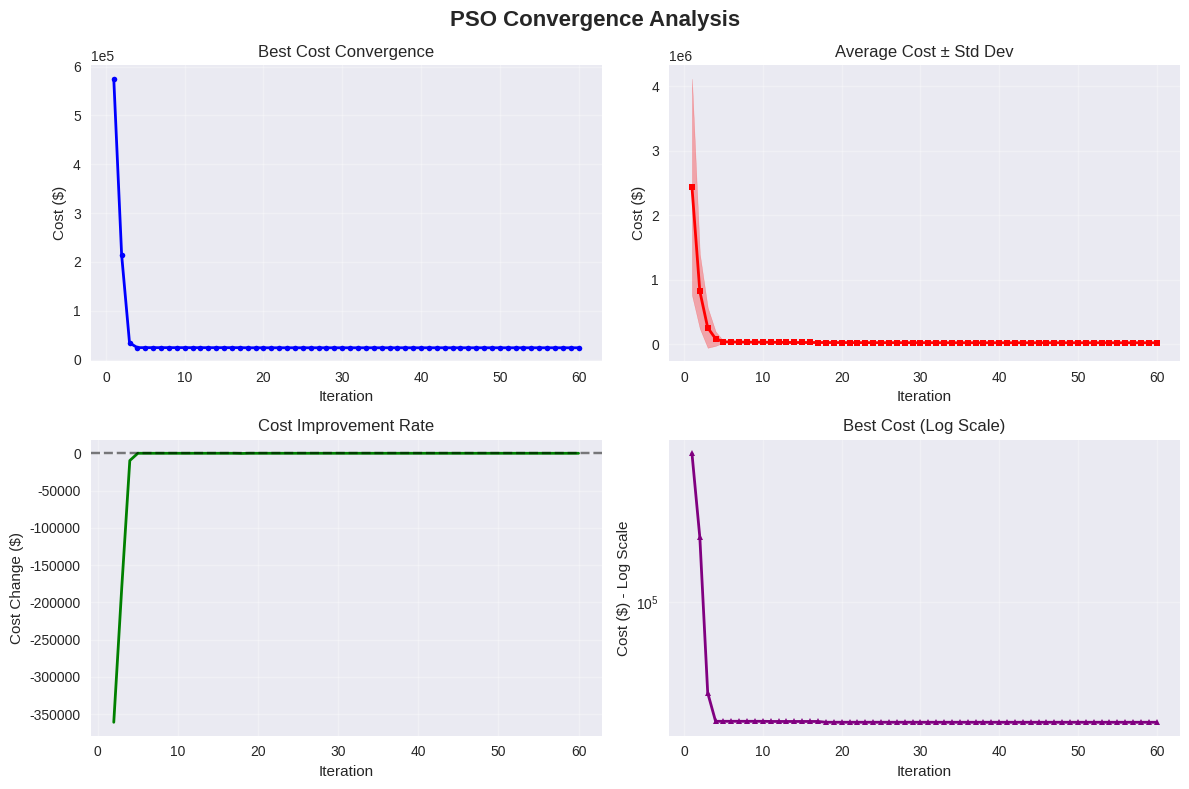
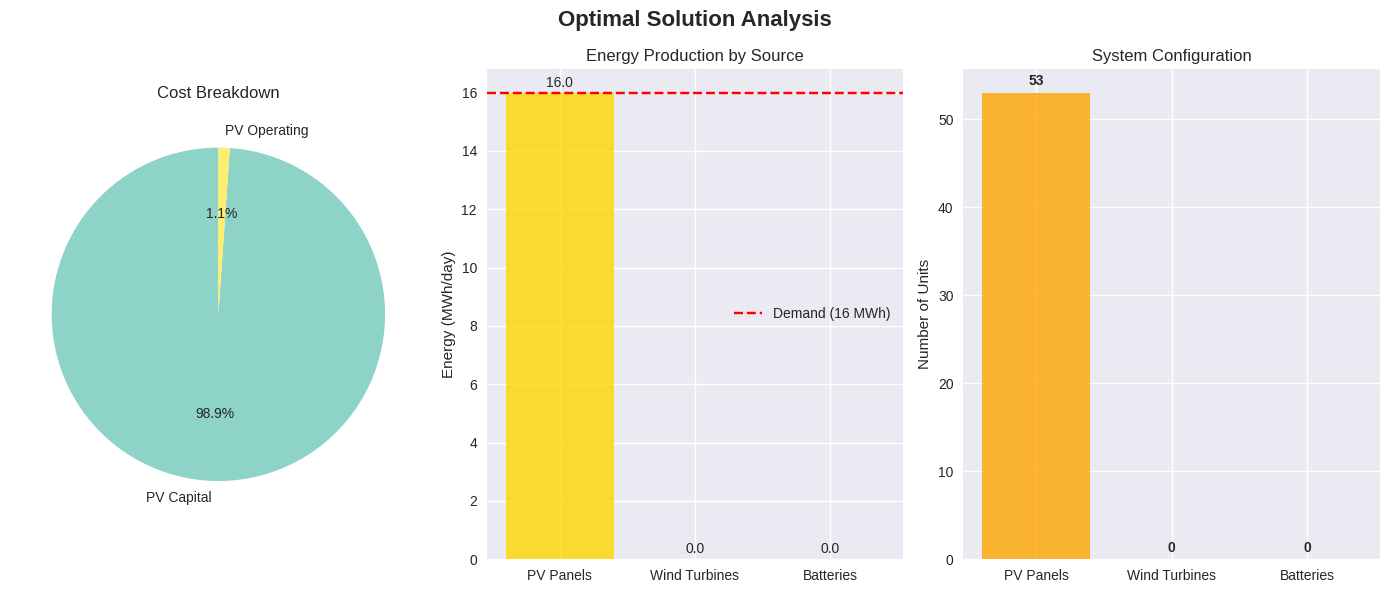
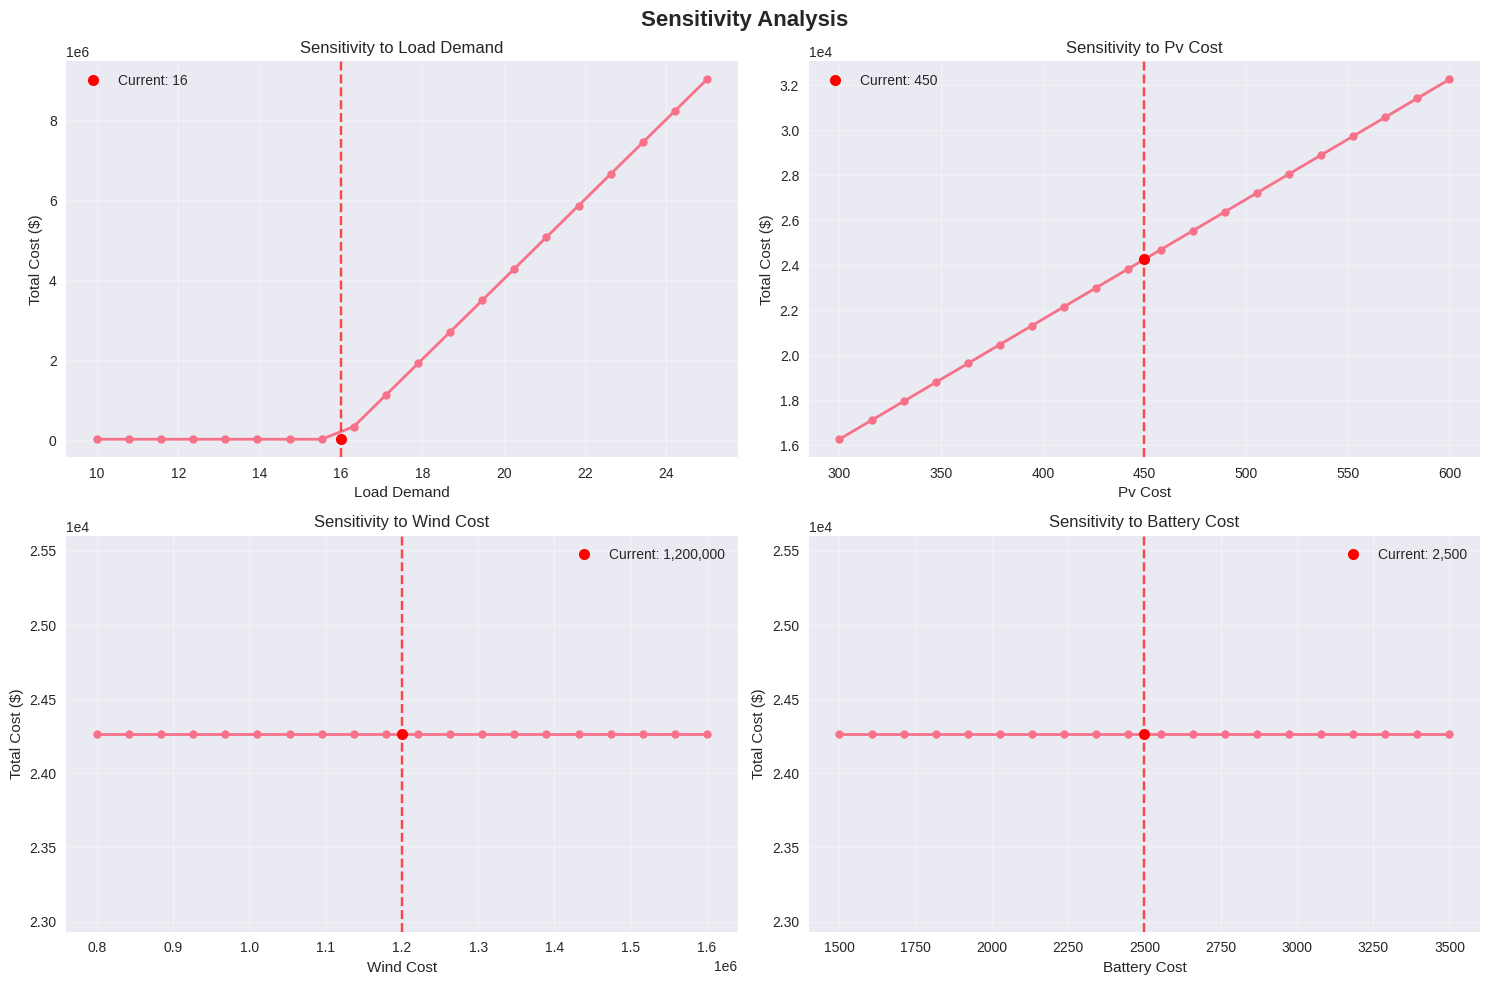
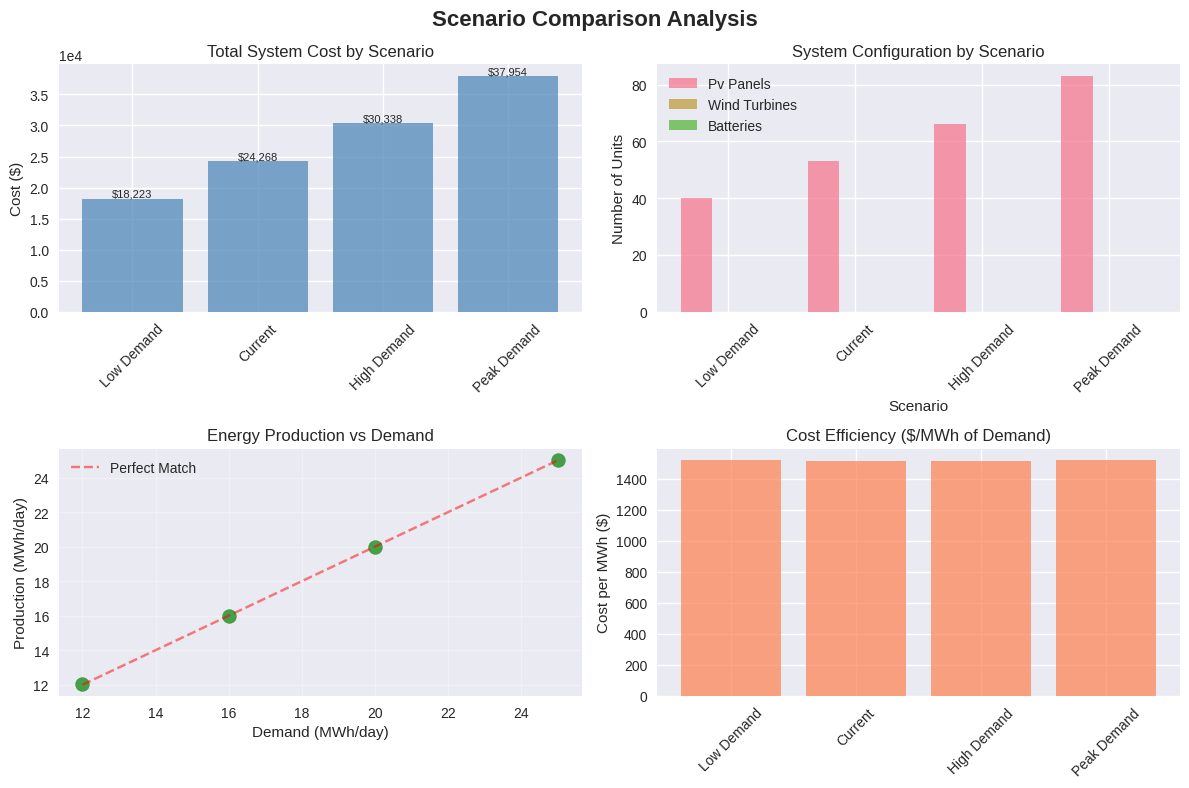

Reproduce these figures in Python, in order.
import numpy as np
import matplotlib.pyplot as plt
import seaborn as sns
from matplotlib.patches import Rectangle
from matplotlib.animation import FuncAnimation
import pandas as pd
from typing import Tuple, Dict, List
import time

# Set style for better plots
plt.style.use('seaborn-v0_8')
sns.set_palette("husl")

class RenewableEnergyOptimizer:
    def __init__(self, load_demand=16, pv_cost=450, wind_cost=1_200_000, battery_cost=2500):
        """
        Enhanced Renewable Energy System Optimizer with visualization capabilities
        
        Parameters:
        - load_demand: Daily energy demand in MWh
        - pv_cost: Cost per PV panel ($)
        - wind_cost: Cost per wind turbine ($)
        - battery_cost: Cost per battery unit ($)
        """
        self.load_demand = load_demand
        self.pv_cost = pv_cost
        self.wind_cost = wind_cost
        self.battery_cost = battery_cost
        
        # Energy production rates (MWh/day)
        self.pv_energy_rate = 0.3
        self.wind_energy_rate = 5.0
        self.battery_energy_rate = 0.1
        
        # Operating costs ($/year)
        self.pv_op_cost = 5
        self.wind_op_cost = 200
        self.battery_op_cost = 20
        
        # Optimization history
        self.convergence_history = []
        self.particle_history = []
        
    def energy_cost(self, variables: np.ndarray, return_details=False) -> float:
        """
        Calculate total energy system cost with detailed breakdown
        """
        num_pv, num_wind, num_battery = variables
        
        # Capital costs
        cost_pv = self.pv_cost * num_pv
        cost_wind = self.wind_cost * num_wind
        cost_battery = self.battery_cost * num_battery
        
        # Operating costs (annual)
        op_pv = self.pv_op_cost * num_pv
        op_wind = self.wind_op_cost * num_wind
        op_battery = self.battery_op_cost * num_battery
        
        # Energy contribution (MWh/day)
        energy_pv = num_pv * self.pv_energy_rate
        energy_wind = num_wind * self.wind_energy_rate
        energy_battery = num_battery * self.battery_energy_rate
        total_energy = energy_pv + energy_wind + energy_battery
        
        # Penalty for not meeting demand
        penalty = 0
        if total_energy < self.load_demand:
            penalty = 1e6 * (self.load_demand - total_energy)
        
        total_cost = cost_pv + cost_wind + cost_battery + op_pv + op_wind + op_battery + penalty
        
        if return_details:
            return {
                'total_cost': total_cost,
                'capital_costs': {'pv': cost_pv, 'wind': cost_wind, 'battery': cost_battery},
                'operating_costs': {'pv': op_pv, 'wind': op_wind, 'battery': op_battery},
                'energy_production': {'pv': energy_pv, 'wind': energy_wind, 'battery': energy_battery},
                'total_energy': total_energy,
                'penalty': penalty,
                'demand_met': total_energy >= self.load_demand
            }
        
        return total_cost
    
    def pso_optimize(self, num_particles=20, max_iter=50, bounds=None, verbose=True):
        """
        Enhanced Particle Swarm Optimization with tracking
        """
        if bounds is None:
            bounds = [(0, 200), (0, 5), (0, 500)]  # [pv_min_max, wind_min_max, battery_min_max]
        
        dim = 3
        w = 0.7  # inertia weight
        c1, c2 = 1.5, 1.5  # acceleration constants
        
        # Initialize particles
        pos = np.zeros((num_particles, dim))
        vel = np.zeros((num_particles, dim))
        
        for i in range(dim):
            pos[:, i] = np.random.uniform(bounds[i][0], bounds[i][1], num_particles)
            vel[:, i] = np.random.uniform(-1, 1, num_particles)
        
        # Initialize personal and global bests
        pbest = pos.copy()
        pbest_val = np.array([self.energy_cost(x) for x in pos])
        gbest = pbest[np.argmin(pbest_val)].copy()
        gbest_val = np.min(pbest_val)
        
        # Reset tracking arrays
        self.convergence_history = []
        self.particle_history = []
        
        print("Starting Particle Swarm Optimization...")
        print(f"Particles: {num_particles}, Iterations: {max_iter}")
        print("-" * 60)
        
        for iteration in range(max_iter):
            for i in range(num_particles):
                # Update velocity
                r1, r2 = np.random.rand(dim), np.random.rand(dim)
                vel[i] = w * vel[i] + c1 * r1 * (pbest[i] - pos[i]) + c2 * r2 * (gbest - pos[i])
                
                # Update position
                pos[i] += vel[i]
                
                # Apply bounds
                for j in range(dim):
                    pos[i, j] = np.clip(pos[i, j], bounds[j][0], bounds[j][1])
                
                # Evaluate fitness
                fitness = self.energy_cost(pos[i])
                
                # Update personal best
                if fitness < pbest_val[i]:
                    pbest[i] = pos[i].copy()
                    pbest_val[i] = fitness
            
            # Update global best
            min_idx = np.argmin(pbest_val)
            if pbest_val[min_idx] < gbest_val:
                gbest = pbest[min_idx].copy()
                gbest_val = pbest_val[min_idx]
            
            # Store convergence data
            avg_fitness = np.mean(pbest_val)
            self.convergence_history.append({
                'iteration': iteration + 1,
                'best_cost': gbest_val,
                'avg_cost': avg_fitness,
                'std_cost': np.std(pbest_val)
            })
            
            # Store particle positions for animation
            if iteration % 5 == 0:  # Store every 5th iteration to save memory
                self.particle_history.append(pos.copy())
            
            if verbose and (iteration + 1) % 10 == 0:
                print(f"Iteration {iteration + 1:3d}: Best = ${gbest_val:12,.2f}, "
                      f"Avg = ${avg_fitness:12,.2f}, "
                      f"Config = [{int(gbest[0])}, {int(gbest[1])}, {int(gbest[2])}]")
        
        print("-" * 60)
        print("Optimization Complete!")
        
        return gbest, gbest_val
    
    def plot_convergence(self, figsize=(12, 8)):
        """
        Plot convergence history with multiple metrics
        """
        if not self.convergence_history:
            print("No convergence data available. Run optimization first.")
            return
        
        df = pd.DataFrame(self.convergence_history)
        
        fig, axes = plt.subplots(2, 2, figsize=figsize)
        fig.suptitle('PSO Convergence Analysis', fontsize=16, fontweight='bold')
        
        # Best cost convergence
        axes[0, 0].plot(df['iteration'], df['best_cost'], 'b-', linewidth=2, marker='o', markersize=4)
        axes[0, 0].set_title('Best Cost Convergence')
        axes[0, 0].set_xlabel('Iteration')
        axes[0, 0].set_ylabel('Cost ($)')
        axes[0, 0].grid(True, alpha=0.3)
        axes[0, 0].ticklabel_format(style='scientific', axis='y', scilimits=(0,0))
        
        # Average cost convergence
        axes[0, 1].plot(df['iteration'], df['avg_cost'], 'r-', linewidth=2, marker='s', markersize=4)
        axes[0, 1].fill_between(df['iteration'], 
                               df['avg_cost'] - df['std_cost'], 
                               df['avg_cost'] + df['std_cost'], 
                               alpha=0.3, color='red')
        axes[0, 1].set_title('Average Cost ± Std Dev')
        axes[0, 1].set_xlabel('Iteration')
        axes[0, 1].set_ylabel('Cost ($)')
        axes[0, 1].grid(True, alpha=0.3)
        axes[0, 1].ticklabel_format(style='scientific', axis='y', scilimits=(0,0))
        
        # Cost improvement rate
        cost_improvement = np.diff(df['best_cost'])
        axes[1, 0].plot(df['iteration'][1:], cost_improvement, 'g-', linewidth=2)
        axes[1, 0].set_title('Cost Improvement Rate')
        axes[1, 0].set_xlabel('Iteration')
        axes[1, 0].set_ylabel('Cost Change ($)')
        axes[1, 0].grid(True, alpha=0.3)
        axes[1, 0].axhline(y=0, color='black', linestyle='--', alpha=0.5)
        
        # Convergence rate (log scale)
        axes[1, 1].semilogy(df['iteration'], df['best_cost'], 'purple', linewidth=2, marker='^', markersize=4)
        axes[1, 1].set_title('Best Cost (Log Scale)')
        axes[1, 1].set_xlabel('Iteration')
        axes[1, 1].set_ylabel('Cost ($) - Log Scale')
        axes[1, 1].grid(True, alpha=0.3)
        
        plt.tight_layout()
        plt.show()
    
    def plot_cost_breakdown(self, solution, figsize=(14, 6)):
        """
        Visualize cost breakdown of the optimal solution
        """
        details = self.energy_cost(solution, return_details=True)
        
        fig, (ax1, ax2, ax3) = plt.subplots(1, 3, figsize=figsize)
        fig.suptitle('Optimal Solution Analysis', fontsize=16, fontweight='bold')
        
        # Cost breakdown pie chart
        capital_costs = list(details['capital_costs'].values())
        operating_costs = list(details['operating_costs'].values())
        
        all_costs = capital_costs + operating_costs
        labels = ['PV Capital', 'Wind Capital', 'Battery Capital', 
                 'PV Operating', 'Wind Operating', 'Battery Operating']
        
        # Filter out zero costs
        non_zero_costs = [(cost, label) for cost, label in zip(all_costs, labels) if cost > 0]
        if non_zero_costs:
            costs, labels = zip(*non_zero_costs)
            colors = plt.cm.Set3(np.linspace(0, 1, len(costs)))
            
            wedges, texts, autotexts = ax1.pie(costs, labels=labels, autopct='%1.1f%%', 
                                              colors=colors, startangle=90)
            ax1.set_title('Cost Breakdown')
        
        # Energy production bar chart
        energy_sources = ['PV Panels', 'Wind Turbines', 'Batteries']
        energy_values = list(details['energy_production'].values())
        colors = ['gold', 'skyblue', 'lightgreen']
        
        bars = ax2.bar(energy_sources, energy_values, color=colors, alpha=0.8)
        ax2.set_title('Energy Production by Source')
        ax2.set_ylabel('Energy (MWh/day)')
        ax2.axhline(y=self.load_demand, color='red', linestyle='--', 
                   label=f'Demand ({self.load_demand} MWh)')
        ax2.legend()
        
        # Add value labels on bars
        for bar, value in zip(bars, energy_values):
            height = bar.get_height()
            ax2.text(bar.get_x() + bar.get_width()/2., height + 0.1,
                    f'{value:.1f}', ha='center', va='bottom')
        
        # System configuration
        config = [int(solution[0]), int(solution[1]), int(solution[2])]
        components = ['PV Panels', 'Wind Turbines', 'Batteries']
        colors = ['orange', 'cyan', 'lime']
        
        bars = ax3.bar(components, config, color=colors, alpha=0.8)
        ax3.set_title('System Configuration')
        ax3.set_ylabel('Number of Units')
        
        # Add value labels on bars
        for bar, value in zip(bars, config):
            height = bar.get_height()
            ax3.text(bar.get_x() + bar.get_width()/2., height + 0.5,
                    f'{value}', ha='center', va='bottom', fontweight='bold')
        
        plt.tight_layout()
        plt.show()
        
        return details
    
    def sensitivity_analysis(self, solution, parameter_ranges=None, figsize=(15, 10)):
        """
        Perform sensitivity analysis on key parameters
        """
        if parameter_ranges is None:
            parameter_ranges = {
                'load_demand': np.linspace(10, 25, 20),
                'pv_cost': np.linspace(300, 600, 20),
                'wind_cost': np.linspace(800_000, 1_600_000, 20),
                'battery_cost': np.linspace(1500, 3500, 20)
            }
        
        fig, axes = plt.subplots(2, 2, figsize=figsize)
        fig.suptitle('Sensitivity Analysis', fontsize=16, fontweight='bold')
        
        original_values = {
            'load_demand': self.load_demand,
            'pv_cost': self.pv_cost,
            'wind_cost': self.wind_cost,
            'battery_cost': self.battery_cost
        }
        
        for idx, (param, values) in enumerate(parameter_ranges.items()):
            ax = axes[idx // 2, idx % 2]
            costs = []
            
            for value in values:
                # Temporarily change parameter
                setattr(self, param, value)
                cost = self.energy_cost(solution)
                costs.append(cost)
            
            # Restore original value
            setattr(self, param, original_values[param])
            
            ax.plot(values, costs, 'o-', linewidth=2, markersize=6)
            ax.set_title(f'Sensitivity to {param.replace("_", " ").title()}')
            ax.set_xlabel(param.replace("_", " ").title())
            ax.set_ylabel('Total Cost ($)')
            ax.grid(True, alpha=0.3)
            ax.ticklabel_format(style='scientific', axis='y', scilimits=(0,0))
            
            # Mark current value
            current_val = original_values[param]
            current_cost = self.energy_cost(solution)
            ax.axvline(x=current_val, color='red', linestyle='--', alpha=0.7)
            ax.plot(current_val, current_cost, 'ro', markersize=8, 
                   label=f'Current: {current_val:,.0f}')
            ax.legend()
        
        plt.tight_layout()
        plt.show()
    
    def compare_scenarios(self, scenarios, figsize=(12, 8)):
        """
        Compare different demand scenarios
        """
        results = []
        
        for scenario_name, demand in scenarios.items():
            original_demand = self.load_demand
            self.load_demand = demand
            
            # Quick optimization for each scenario
            solution, cost = self.pso_optimize(num_particles=15, max_iter=30, verbose=False)
            details = self.energy_cost(solution, return_details=True)
            
            results.append({
                'scenario': scenario_name,
                'demand': demand,
                'solution': solution,
                'cost': cost,
                'pv_panels': int(solution[0]),
                'wind_turbines': int(solution[1]),
                'batteries': int(solution[2]),
                'total_energy': details['total_energy']
            })
            
            self.load_demand = original_demand  # Restore
        
        df = pd.DataFrame(results)
        
        fig, ((ax1, ax2), (ax3, ax4)) = plt.subplots(2, 2, figsize=figsize)
        fig.suptitle('Scenario Comparison Analysis', fontsize=16, fontweight='bold')
        
        # Cost comparison
        bars = ax1.bar(df['scenario'], df['cost'], color='steelblue', alpha=0.7)
        ax1.set_title('Total System Cost by Scenario')
        ax1.set_ylabel('Cost ($)')
        ax1.tick_params(axis='x', rotation=45)
        ax1.ticklabel_format(style='scientific', axis='y', scilimits=(0,0))
        
        # Add value labels
        for bar, cost in zip(bars, df['cost']):
            height = bar.get_height()
            ax1.text(bar.get_x() + bar.get_width()/2., height,
                    f'${cost:,.0f}', ha='center', va='bottom', fontsize=8)
        
        # Component comparison
        components = ['pv_panels', 'wind_turbines', 'batteries']
        x = np.arange(len(df))
        width = 0.25
        
        for i, component in enumerate(components):
            ax2.bar(x + i*width, df[component], width, 
                   label=component.replace('_', ' ').title(),
                   alpha=0.7)
        
        ax2.set_title('System Configuration by Scenario')
        ax2.set_xlabel('Scenario')
        ax2.set_ylabel('Number of Units')
        ax2.set_xticks(x + width)
        ax2.set_xticklabels(df['scenario'], rotation=45)
        ax2.legend()
        
        # Demand vs Energy Production
        ax3.scatter(df['demand'], df['total_energy'], s=100, alpha=0.7, color='green')
        ax3.plot([df['demand'].min(), df['demand'].max()], 
                [df['demand'].min(), df['demand'].max()], 
                'r--', alpha=0.5, label='Perfect Match')
        ax3.set_title('Energy Production vs Demand')
        ax3.set_xlabel('Demand (MWh/day)')
        ax3.set_ylabel('Production (MWh/day)')
        ax3.legend()
        ax3.grid(True, alpha=0.3)
        
        # Cost efficiency (cost per MWh)
        efficiency = df['cost'] / df['demand']
        ax4.bar(df['scenario'], efficiency, color='coral', alpha=0.7)
        ax4.set_title('Cost Efficiency ($/MWh of Demand)')
        ax4.set_ylabel('Cost per MWh ($)')
        ax4.tick_params(axis='x', rotation=45)
        
        plt.tight_layout()
        plt.show()
        
        return df

def main():
    """
    Main function demonstrating the enhanced optimization tool
    """
    print("=" * 70)
    print("ENHANCED RENEWABLE ENERGY SYSTEM OPTIMIZATION")
    print("=" * 70)
    
    # Initialize optimizer
    optimizer = RenewableEnergyOptimizer(
        load_demand=16,
        pv_cost=450,
        wind_cost=1_200_000,
        battery_cost=2500
    )
    
    # Run optimization
    print("\n1. Running Primary Optimization...")
    best_solution, best_cost = optimizer.pso_optimize(num_particles=25, max_iter=60)
    
    # Display results
    details = optimizer.energy_cost(best_solution, return_details=True)
    print(f"\nOPTIMAL CONFIGURATION:")
    print(f"  PV Panels     : {int(best_solution[0]):,}")
    print(f"  Wind Turbines : {int(best_solution[1]):,}")
    print(f"  Batteries     : {int(best_solution[2]):,}")
    print(f"  Total Cost    : ${best_cost:,.2f}")
    print(f"  Energy Output : {details['total_energy']:.1f} MWh/day")
    print(f"  Demand Met    : {'Yes' if details['demand_met'] else 'No'}")
    
    # Visualizations
    print("\n2. Generating Convergence Analysis...")
    optimizer.plot_convergence()
    
    print("\n3. Generating Cost Breakdown Analysis...")
    optimizer.plot_cost_breakdown(best_solution)
    
    print("\n4. Performing Sensitivity Analysis...")
    optimizer.sensitivity_analysis(best_solution)
    
    print("\n5. Comparing Different Demand Scenarios...")
    scenarios = {
        'Low Demand': 12,
        'Current': 16,
        'High Demand': 20,
        'Peak Demand': 25
    }
    scenario_results = optimizer.compare_scenarios(scenarios)
    
    print("\nScenario Comparison Results:")
    print(scenario_results[['scenario', 'demand', 'cost', 'pv_panels', 'wind_turbines', 'batteries']].to_string(index=False))
    
    print("\n" + "=" * 70)
    print("ANALYSIS COMPLETE - Check the generated plots for detailed insights!")
    print("=" * 70)

if __name__ == "__main__":
    main()
